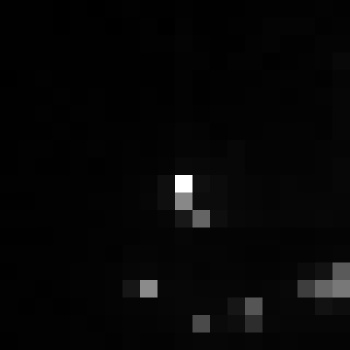

The file beside this chart, header and first rows:
, xmin, ymin, lat, lon, area, perimeter, max_nanowatts, min_nanowatts, moonlight_illumination, clear_sky_confidence, mean_nanowatts
0, 654, 3539, -3.944, -3.944, 2.0, 0.0, 53.08, 0.07935, 11.85, 0.0, 2.13
